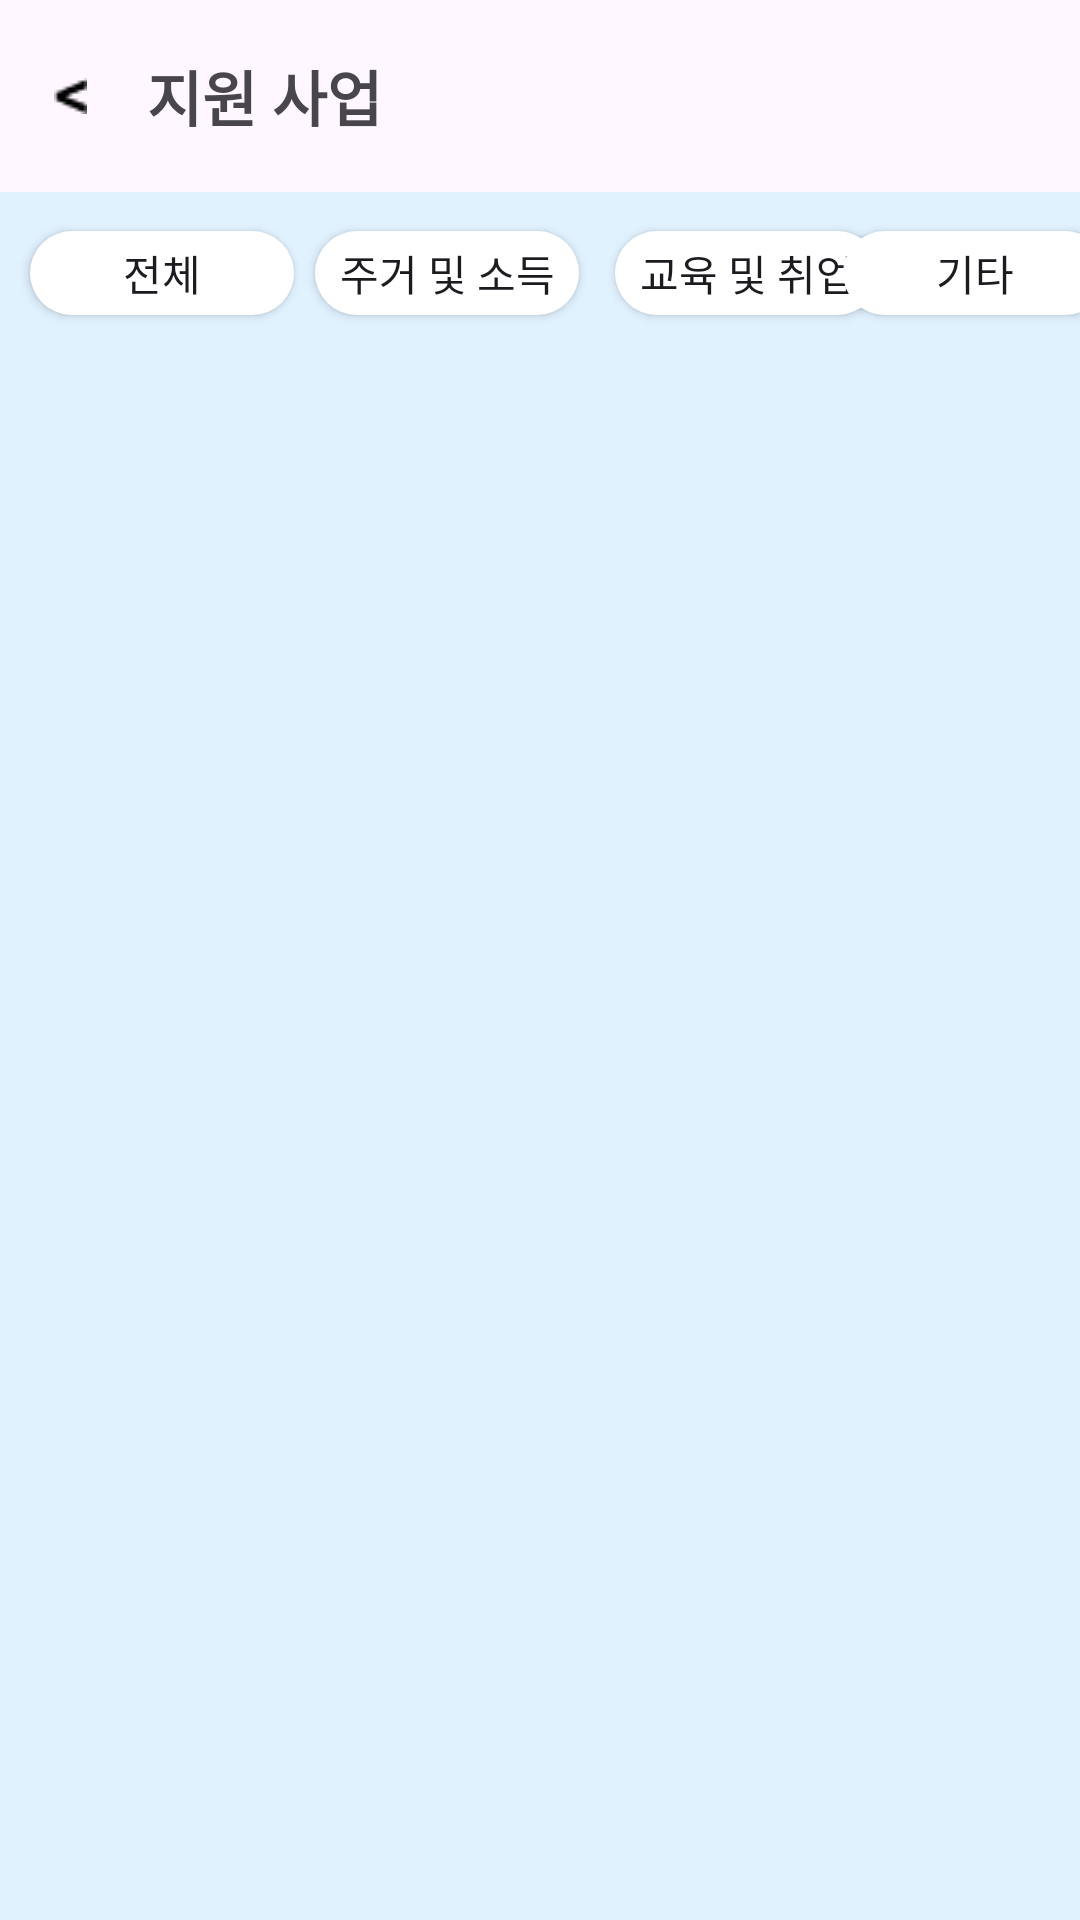

This screen was rendered from an Android layout file. Write that file and the resources it references.
<!-- AndroidManifest.xml: application theme Theme.Youpport -->
<!-- res/layout/fragment_support_project.xml -->
<?xml version="1.0" encoding="utf-8"?>
<FrameLayout xmlns:android="http://schemas.android.com/apk/res/android"
    xmlns:app="http://schemas.android.com/apk/res-auto"
    xmlns:tools="http://schemas.android.com/tools"
    android:id="@+id/SupportProject"
    android:layout_width="match_parent"
    android:layout_height="match_parent"
    tools:context=".SupportProjectFragment">

    <androidx.constraintlayout.widget.ConstraintLayout
        android:layout_width="match_parent"
        android:layout_height="match_parent"
        android:background="@color/aliceBlue">
w
        <com.google.android.material.appbar.AppBarLayout
            android:id="@+id/appbar"
            android:layout_width="match_parent"
            android:layout_height="wrap_content"
            app:layout_constraintStart_toStartOf="parent"
            app:layout_constraintTop_toTopOf="parent">

            <androidx.appcompat.widget.Toolbar
                android:id="@+id/toolbar"
                android:layout_width="match_parent"
                android:layout_height="wrap_content">


                <ImageView
                    android:id="@+id/iv_back_buttton"
                    android:layout_width="wrap_content"
                    android:layout_height="wrap_content"
                    android:layout_gravity="start"
                    android:layout_marginStart="18dp"
                    android:layout_marginTop="25dp"
                    android:background="@drawable/backbutton" />


                <TextView
                    android:layout_width="wrap_content"
                    android:layout_height="wrap_content"
                    android:layout_gravity="start"
                    android:gravity="center"
                    android:layout_marginStart="20dp"
                    android:layout_marginTop="10dp"
                    android:text="지원 사업"
                    android:textSize="20sp"
                    android:textStyle="bold" />


            </androidx.appcompat.widget.Toolbar>

        </com.google.android.material.appbar.AppBarLayout>

        <androidx.appcompat.widget.AppCompatButton
            android:id="@+id/btn_project_all"
            android:layout_width="wrap_content"
            android:layout_height="28dp"
            android:layout_marginStart="10dp"
            android:layout_marginTop="13dp"
            android:background="@drawable/category_button"
            android:text="전체"
            android:checked="false"
            app:layout_constraintStart_toStartOf="parent"
            app:layout_constraintTop_toBottomOf="@id/appbar" />

        <androidx.appcompat.widget.AppCompatButton
            android:id="@+id/btn_project_housing_income"
            android:layout_width="wrap_content"
            android:layout_height="28dp"
            android:layout_marginStart="105dp"
            android:layout_marginTop="13dp"
            android:background="@drawable/category_button"
            android:text="주거 및 소득"
            android:checked="false"
            app:layout_constraintStart_toStartOf="parent"
            app:layout_constraintTop_toBottomOf="@id/appbar" />

        <androidx.appcompat.widget.AppCompatButton
            android:id="@+id/btn_project_education_employment"
            android:layout_width="wrap_content"
            android:layout_height="28dp"
            android:layout_marginStart="205dp"
            android:layout_marginTop="13dp"
            android:background="@drawable/category_button"
            android:text="교육 및 취업"
            android:checked="false"
            app:layout_constraintStart_toStartOf="parent"
            app:layout_constraintTop_toBottomOf="@id/appbar" />

        <androidx.appcompat.widget.AppCompatButton
            android:id="@+id/btn_project_etc"
            android:layout_width="wrap_content"
            android:layout_height="28dp"
            android:layout_marginStart="310dp"
            android:layout_marginTop="13dp"
            android:background="@drawable/category_button"
            android:text="기타"
            android:checked="false"
            app:layout_constraintStart_toStartOf="parent"
            app:layout_constraintEnd_toEndOf="parent"
            android:layout_marginEnd="20dp"
            app:layout_constraintTop_toBottomOf="@id/appbar" />

        <androidx.recyclerview.widget.RecyclerView
            android:id="@+id/rv_support_project"
            android:layout_width="match_parent"
            android:layout_height="wrap_content"
            android:layout_marginTop="55dp"
            app:layout_constraintStart_toStartOf="parent"
            app:layout_constraintTop_toBottomOf="@id/appbar"
            tools:listitem="@layout/item_support_project" />


    </androidx.constraintlayout.widget.ConstraintLayout>


</FrameLayout>
<!-- res/layout/item_support_project.xml (included above) -->
<?xml version="1.0" encoding="utf-8"?>
<androidx.constraintlayout.widget.ConstraintLayout xmlns:android="http://schemas.android.com/apk/res/android"
    android:layout_width="match_parent"
    android:layout_height="wrap_content"
    xmlns:app="http://schemas.android.com/apk/res-auto">
    
    <View
        android:id="@+id/data_container"
        android:layout_width="335dp"
        android:layout_height="93dp"
        android:layout_marginTop="15dp"
        app:layout_constraintStart_toStartOf="parent"
        app:layout_constraintEnd_toEndOf="parent"
        app:layout_constraintTop_toTopOf="parent"
        android:background="@color/white" />

    <ImageView
        android:id="@+id/iv_member"
        android:layout_width="83dp"
        android:layout_height="0dp"
        android:scaleType="centerCrop"
        android:background="@color/black"
        app:layout_constraintDimensionRatio="1:1"
        android:layout_marginStart="11dp"
        app:layout_constraintStart_toStartOf="@id/data_container"
        app:layout_constraintTop_toTopOf="@id/data_container"
        app:layout_constraintBottom_toBottomOf="@id/data_container"/>


    <TextView
        android:id="@+id/tv_name"
        android:layout_width="200dp"
        android:layout_height="20dp"
        android:layout_marginStart="10dp"
        android:layout_marginTop="5dp"
        android:text="이름"
        app:layout_constraintStart_toEndOf="@id/iv_member"
        app:layout_constraintTop_toTopOf="@id/data_container" />
    <TextView
        android:id="@+id/tv_region"
        android:layout_width="200dp"
        android:layout_height="20dp"
        android:layout_marginStart="10dp"
        android:layout_marginTop="25dp"
        android:text="지역"
        app:layout_constraintStart_toEndOf="@id/iv_member"
        app:layout_constraintTop_toTopOf="@id/data_container" />
    <TextView
        android:id="@+id/tv_organization"
        android:layout_width="200dp"
        android:layout_height="20dp"
        android:layout_marginStart="10dp"
        android:layout_marginTop="45dp"
        android:text="기관"
        app:layout_constraintStart_toEndOf="@id/iv_member"
        app:layout_constraintTop_toTopOf="@id/data_container" />
    <TextView
        android:id="@+id/tv_start_period"
        android:layout_width="wrap_content"
        android:layout_height="20dp"
        android:layout_marginStart="10dp"
        android:layout_marginTop="65dp"
        android:text="2023-11-01"
        app:layout_constraintStart_toEndOf="@id/iv_member"
        app:layout_constraintTop_toTopOf="@id/data_container" />
    <TextView
        android:id="@+id/special_symbol"
        android:layout_width="wrap_content"
        android:layout_height="20dp"
        android:layout_marginStart="10dp"
        android:layout_marginTop="65dp"
        android:text="~"
        app:layout_constraintStart_toEndOf="@id/tv_start_period"
        app:layout_constraintTop_toTopOf="@id/data_container" />
    <TextView
        android:id="@+id/tv_end_period"
        android:layout_width="wrap_content"
        android:layout_height="20dp"
        android:layout_marginStart="10dp"
        android:layout_marginTop="65dp"
        android:text="2023-12-31"
        app:layout_constraintStart_toEndOf="@id/special_symbol"
        app:layout_constraintTop_toTopOf="@id/data_container" />


</androidx.constraintlayout.widget.ConstraintLayout>
<!-- resources referenced by this layout -->
<resources>
  <color name="aliceBlue">#E1F2FF</color>
  <color name="black">#FF000000</color>
  <color name="white">#FFFFFFFF</color>
  <!-- drawable backbutton: png bitmap (drawable, 226 bytes) -->
  <!-- drawable category_button (drawable) -->
  <?xml version="1.0" encoding="utf-8"?>
  <shape xmlns:android="http://schemas.android.com/apk/res/android" android:shape="rectangle" >
      <corners
          android:radius="20dp"
          />
      <solid
          android:color="#FFFFFF"
          />
      <padding
          android:left="0dp"
          android:top="0dp"
          android:right="0dp"
          android:bottom="0dp"
          />
      <size
          android:width="77dp"
          android:height="28dp"
          />
  </shape>
  <style name="Theme.Youpport" parent="Base.Theme.Youpport" />
  <style name="Base.Theme.Youpport" parent="Theme.Material3.DayNight.NoActionBar">
          
      </style>
</resources>
